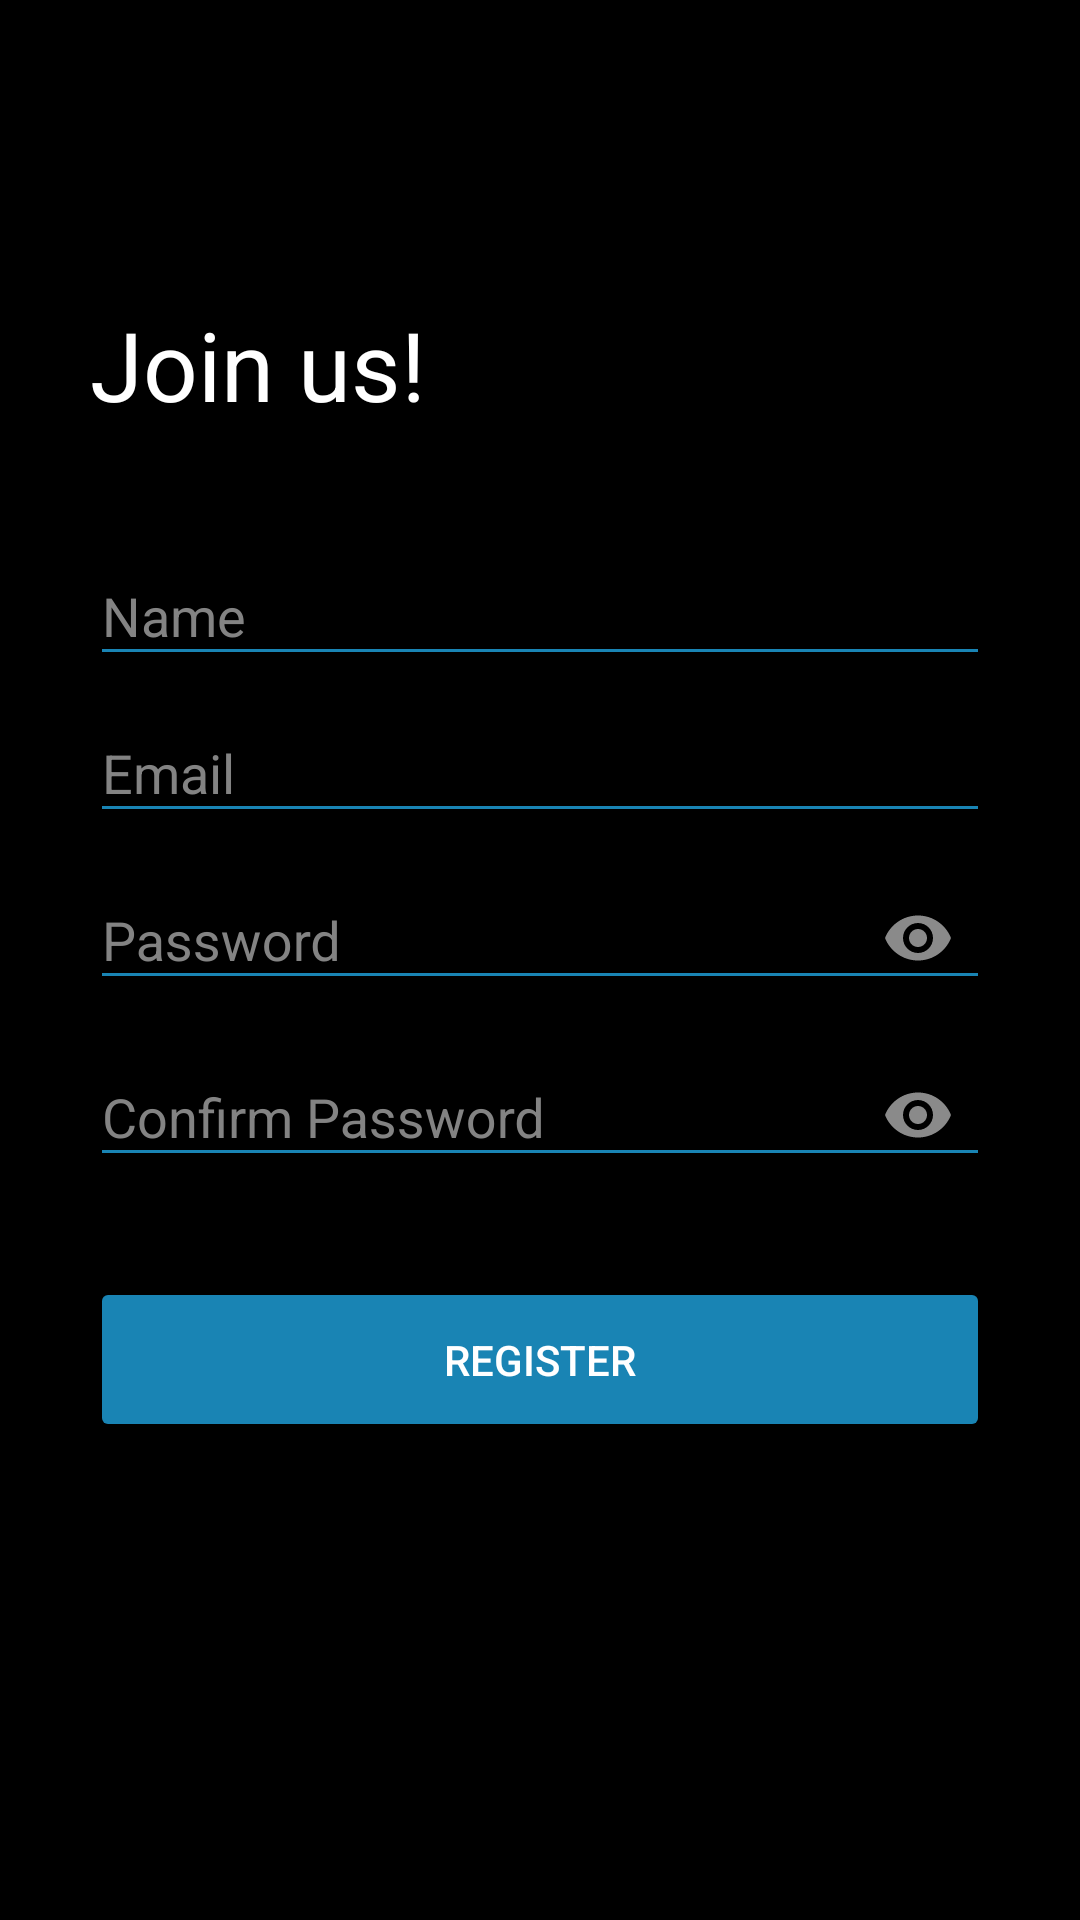

This screen was rendered from an Android layout file. Write that file and the resources it references.
<!-- AndroidManifest.xml: application theme AppTheme -->
<!-- res/layout/activity_registry.xml -->
<?xml version="1.0" encoding="utf-8"?>
<RelativeLayout xmlns:android="http://schemas.android.com/apk/res/android"
    xmlns:tools="http://schemas.android.com/tools"
    android:layout_width="match_parent"
    android:layout_height="match_parent"
    xmlns:app="http://schemas.android.com/apk/res-auto"
    tools:context=".Registry"
    android:background="@android:color/black"
    android:paddingLeft="30dp"
    android:paddingTop="80dp"
    android:paddingRight="30dp">
    <TextView
        android:id="@+id/layoutText"
        android:layout_marginTop="20dp"
        android:textColor="@android:color/white"
        android:text="Join us!"
        android:textSize="32dp"
        android:layout_width="match_parent"
        android:layout_height="wrap_content" />

    <android.support.design.widget.TextInputLayout

        android:id="@+id/layoutname"
        android:layout_below="@id/layoutText"
        android:layout_marginTop="30dp"
        android:layout_width="match_parent"
        android:layout_height="wrap_content">
        <EditText
            android:id="@+id/name"
            android:backgroundTint="@color/colorPrimary2"
            android:hint="Name"
            android:inputType="textPersonName"
            android:textColor="@color/colorText"
            android:layout_width="match_parent"
            android:layout_height="wrap_content"
            />
    </android.support.design.widget.TextInputLayout>

    <android.support.design.widget.TextInputLayout
        android:id="@+id/layoutemailregistry"
        android:layout_width="match_parent"
        android:layout_below="@id/layoutname"
        android:layout_height="wrap_content">
        <EditText
            android:id="@+id/email"
            android:backgroundTint="@color/colorPrimary2"
            android:hint="Email"
            android:inputType="textEmailAddress"
            android:textColor="@color/colorText"
            android:layout_width="match_parent"
            android:layout_height="wrap_content"
            />
    </android.support.design.widget.TextInputLayout>
    <android.support.design.widget.TextInputLayout
        android:id="@+id/layoutpasswordregistry"
        android:layout_width="match_parent"
        android:layout_height="wrap_content"
        android:layout_below="@id/layoutemailregistry"
        app:passwordToggleEnabled="true">
        <EditText
            android:id="@+id/password"
            android:backgroundTint="@color/colorPrimary2"
            android:hint="Password"
            android:inputType="textPassword"
            android:textColor="@color/colorText"
            android:layout_width="match_parent"
            android:layout_height="wrap_content"
            />
    </android.support.design.widget.TextInputLayout>
    <android.support.design.widget.TextInputLayout
        android:id="@+id/layoutconfirm"
        android:layout_below="@id/layoutpasswordregistry"
        android:layout_width="match_parent"
        android:layout_height="wrap_content"
        app:passwordToggleEnabled="true">


        <EditText
            android:id="@+id/c_password"
            android:backgroundTint="@color/colorPrimary2"
            android:layout_width="match_parent"
            android:layout_height="wrap_content"

            android:hint="Confirm Password"
            android:inputType="textPassword"
            android:textColor="@color/colorText" />
    </android.support.design.widget.TextInputLayout>
    <ProgressBar
        android:id="@+id/loading"
        android:layout_below="@id/layoutconfirm"
        android:layout_marginTop="30dp"
        android:visibility="gone"
        android:layout_width="match_parent"
        android:layout_height="wrap_content" />
    <Button
        android:id="@+id/btn_regist"
        android:backgroundTint="@color/colorPrimary2"
        android:layout_below="@id/loading"
        android:textColor="@android:color/white"
        android:text="Register"
        android:layout_marginTop="30dp"
        android:layout_width="match_parent"
        android:layout_height="55dp" />





</RelativeLayout>
<!-- resources referenced by this layout -->
<resources>
  <color name="colorPrimary2">#1984b4</color>
  <color name="colorText">#ffffff</color>
  <style name="AppTheme" parent="Theme.AppCompat.NoActionBar">
          <item name="colorPrimary">@color/colorPrimary</item>
          <item name="colorPrimaryDark">@color/colorPrimaryDark</item>
          <item name="colorAccent">@color/colorAccent</item>
          <item name="windowActionBar">false</item>
          <item name="windowNoTitle">true</item>
          <item name="android:textColorHint">@color/hintColor</item>
      </style>
  <color name="colorPrimary">#d60064</color>
  <color name="colorPrimaryDark">#b30d4d</color>
  <color name="colorAccent">#e1e1e1</color>
  <color name="hintColor">#838383</color>
</resources>
